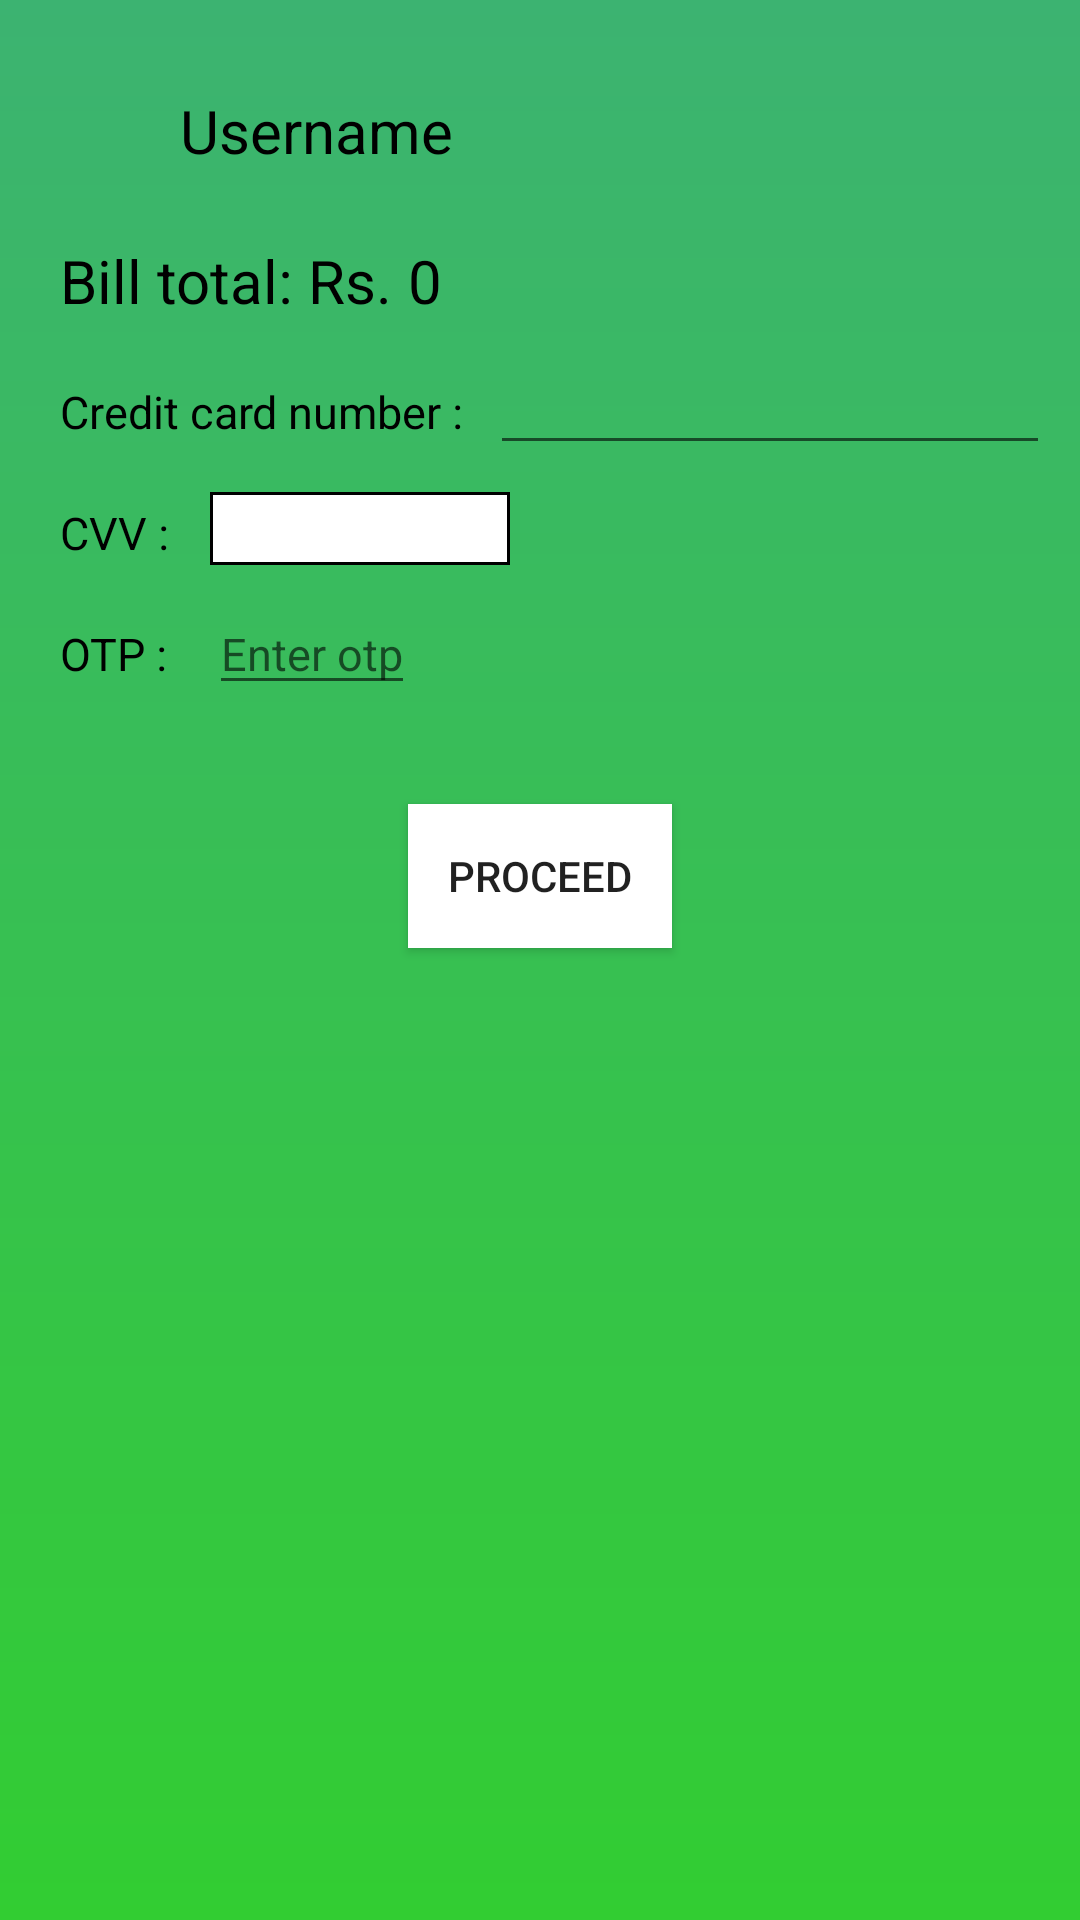

This screen was rendered from an Android layout file. Write that file and the resources it references.
<!-- AndroidManifest.xml: application theme AppTheme -->
<!-- res/layout/bill_popup.xml -->
<?xml version="1.0" encoding="utf-8"?>
<RelativeLayout xmlns:android="http://schemas.android.com/apk/res/android"
    android:layout_width="match_parent"
    android:layout_height="match_parent"
    android:background="@drawable/bill_background"
    android:padding="10sp">

    <ImageView
        android:id="@+id/profile_photo"
        android:layout_width="30sp"
        android:layout_height="30sp"
        android:src="@drawable/ic_profile"
        android:layout_marginStart="10sp"
        android:layout_marginTop="20sp"/>
    <TextView
        android:id="@+id/username"
        android:layout_width="wrap_content"
        android:layout_height="wrap_content"
        android:text="Username"
        android:textSize="20sp"
        android:textColor="@color/black"
        android:layout_toEndOf="@id/profile_photo"
        android:layout_marginStart="10sp"
        android:layout_marginTop="20sp"
        android:layout_alignBaseline="@id/profile_photo"/>

    <TextView
        android:id="@+id/bill_textview"
        android:layout_width="wrap_content"
        android:layout_height="wrap_content"
        android:text="Bill total: Rs. "
        android:textSize="20sp"
        android:textColor="@color/black"
        android:layout_below="@id/profile_photo"
        android:layout_marginStart="10sp"
        android:layout_marginTop="20sp"/>
    <TextView
        android:id="@+id/bill_total"
        android:layout_width="wrap_content"
        android:layout_height="wrap_content"
        android:text="0"
        android:textSize="20sp"
        android:layout_toEndOf="@id/bill_textview"
        android:layout_alignBaseline="@id/bill_textview"
        android:textColor="@color/black"/>
    <TextView
        android:id="@+id/credit"
        android:layout_width="wrap_content"
        android:layout_height="wrap_content"
        android:text="Credit card number : "
        android:textSize="15sp"
        android:layout_below="@id/bill_textview"
        android:layout_marginTop="20sp"
        android:layout_marginStart="10sp"
        android:textColor="@color/black"/>
    <EditText
        android:id="@+id/credit_number"
        android:layout_width="200sp"
        android:layout_height="wrap_content"
        android:layout_toEndOf="@id/credit"
        android:layout_alignBaseline="@id/credit"
        android:layout_marginStart="5sp"
        android:inputType="number" />
    <TextView
        android:id="@+id/cvv"
        android:layout_width="wrap_content"
        android:layout_height="wrap_content"
        android:text="CVV : "
        android:textSize="15sp"
        android:layout_below="@id/credit"
        android:layout_marginTop="20sp"
        android:layout_marginStart="10sp"
        android:textColor="@color/black"/>
    <EditText
        android:id="@+id/cvv_number"
        android:layout_width="100sp"
        android:layout_height="wrap_content"
        android:layout_toEndOf="@id/cvv"
        android:inputType="numberPassword"
        android:layout_alignBaseline="@id/cvv"
        android:layout_marginStart="10sp"
        android:background="@drawable/rectangle" />

    <TextView
        android:id="@+id/otp"
        android:layout_width="wrap_content"
        android:layout_height="wrap_content"
        android:layout_below="@id/cvv"
        android:text="OTP : "
        android:layout_marginTop="20sp"
        android:layout_marginStart="10sp"
        android:textSize="15sp"
        android:textColor="@color/black" />
    <EditText
        android:id="@+id/otp_number"
        android:layout_width="wrap_content"
        android:layout_height="wrap_content"
        android:layout_below="@id/cvv_number"
        android:hint="Enter otp"
        android:layout_toEndOf="@id/otp"
        android:layout_alignBaseline="@id/otp"
        android:layout_marginStart="10sp"
        android:textSize="15sp"
        android:textColor="@color/black" />

    <Button
        android:id="@+id/proceed"
        android:layout_width="wrap_content"
        android:layout_height="wrap_content"
        android:text="Proceed"
        android:background="@color/white"
        android:layout_centerHorizontal="true"
        android:layout_below="@id/otp"
        android:layout_marginTop="40sp"/>
    
    
        
        
        
        
        
        
        
        
        
        
        
        

    <TextView
        android:layout_width="wrap_content"
        android:layout_height="wrap_content"
        android:text="Succesfull!!"
        android:id="@+id/succesfull"
        android:layout_below="@id/proceed"
        android:layout_centerHorizontal="true"
        android:layout_marginTop="20sp"
        android:textSize="15sp"
        android:textColor="@color/black"
        android:visibility="gone"/>


</RelativeLayout>
<!-- resources referenced by this layout -->
<resources>
  <color name="black">#000000</color>
  <color name="white">#FFFFFF</color>
  <!-- drawable bill_background (drawable) -->
  <?xml version="1.0" encoding="utf-8"?>
  <shape xmlns:android="http://schemas.android.com/apk/res/android"
      android:shape="rectangle">
  
      <solid
          android:color="#FFFFFF" />
      <gradient
          android:startColor="@color/lightGreen"
          android:endColor="@color/green"
          android:angle="270">
  
      </gradient>
  </shape>
  <!-- drawable rectangle (drawable) -->
  <?xml version="1.0" encoding="utf-8"?>
  <shape xmlns:android="http://schemas.android.com/apk/res/android"
      android:shape="rectangle">
      <solid
          android:color="#FFFFFF"/>
      <stroke
          android:width="1sp"/>
  </shape>
  <style name="AppTheme" parent="Theme.AppCompat.Light.DarkActionBar">
          
          <item name="colorPrimary">@color/lightGreen</item>
          <item name="colorPrimaryDark">@color/green</item>
          <item name="colorAccent">@color/colorAccent</item>
          <item name="android:windowActivityTransitions">true</item>
          <item name="colorControlHighlight">@color/green</item>
  
      </style>
  <color name="lightGreen">#3CB371</color>
  <color name="green">#32CD32</color>
  <color name="colorAccent">#FF4081</color>
</resources>
